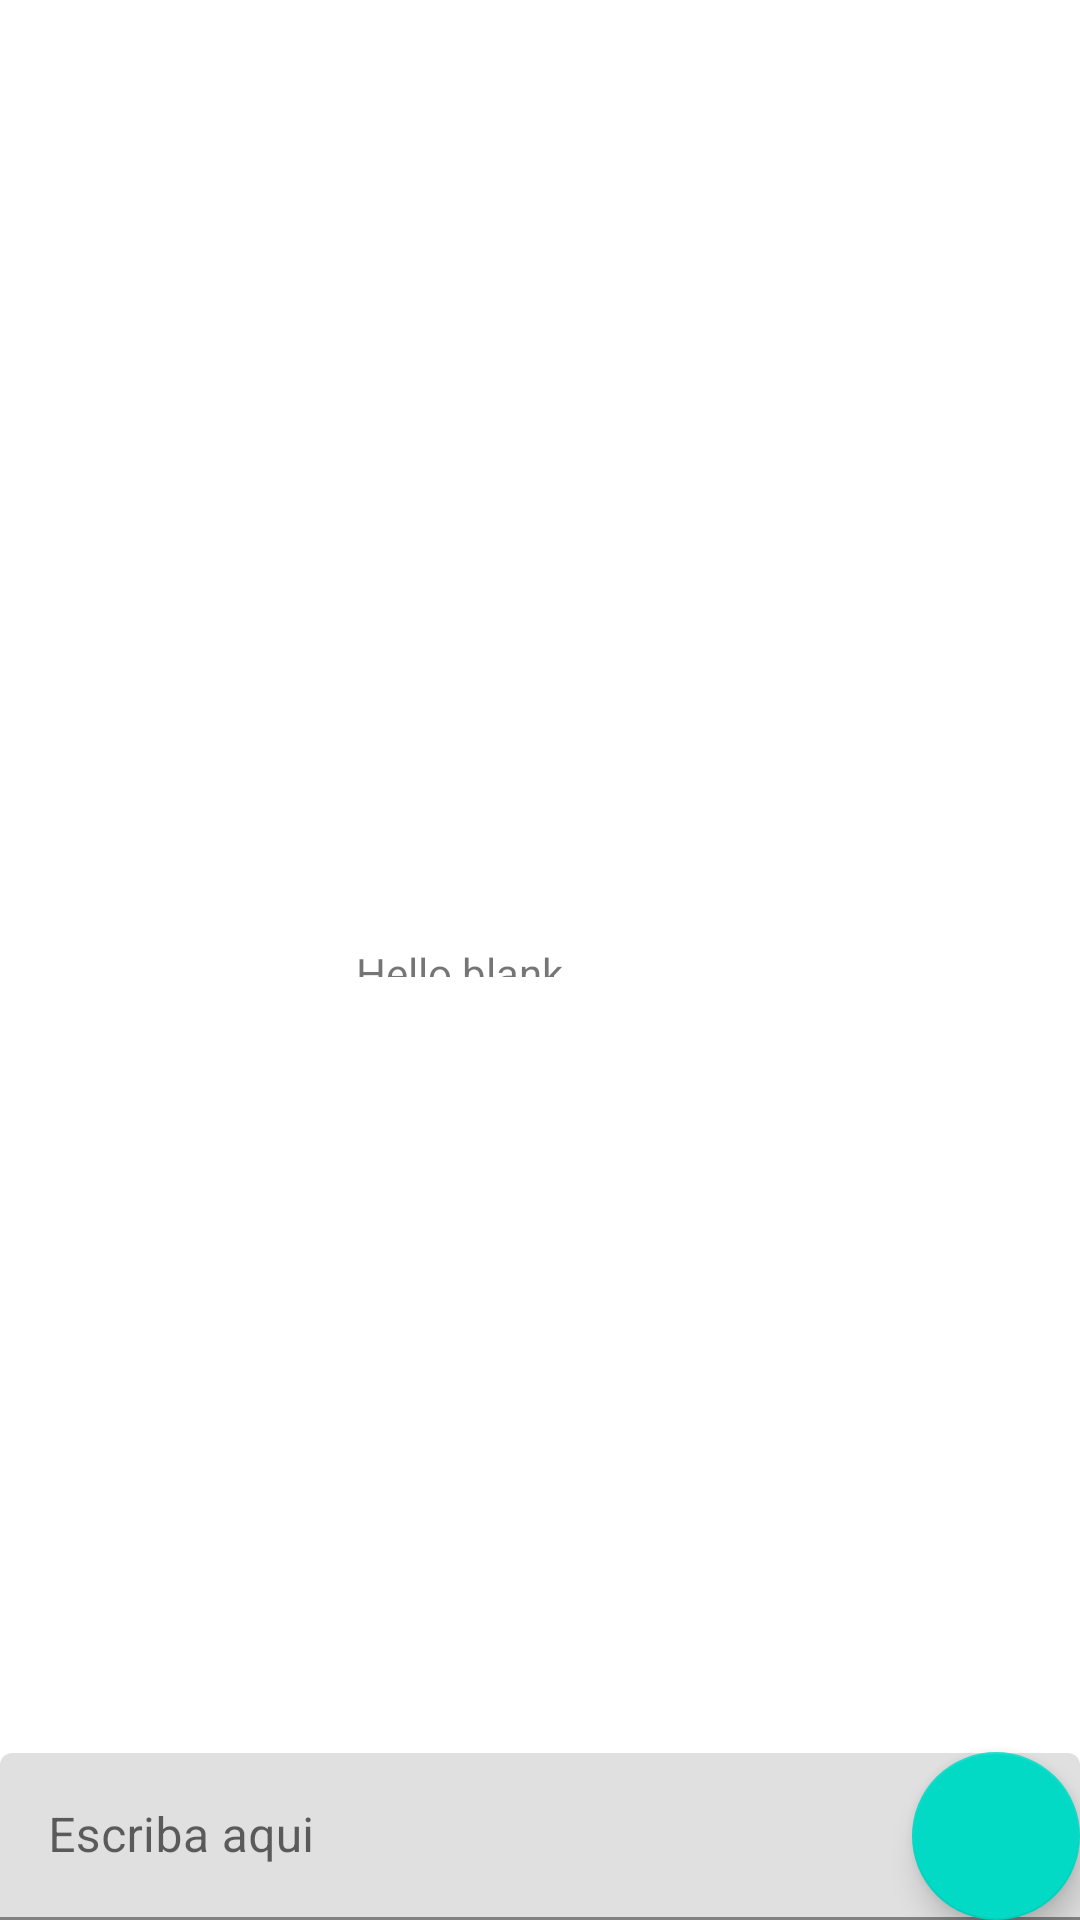

Here is an Android app screen rendered from its layout file. Give the layout XML and the strings, colors and styles it references.
<!-- AndroidManifest.xml: application theme Theme.DelCassarApp -->
<!-- res/layout/fragment_chat.xml -->
<?xml version="1.0" encoding="utf-8"?>
<androidx.constraintlayout.widget.ConstraintLayout xmlns:android="http://schemas.android.com/apk/res/android"
    xmlns:app="http://schemas.android.com/apk/res-auto"
    xmlns:tools="http://schemas.android.com/tools"
    android:layout_width="match_parent"
    android:layout_height="match_parent"
    tools:context=".ui.Chat.ChatFragment">

    
    <TextView
        android:layout_width="123dp"
        android:layout_height="11dp"
        android:text="@string/hello_blank_fragment"
        app:layout_constraintBottom_toBottomOf="parent"
        app:layout_constraintEnd_toEndOf="parent"
        app:layout_constraintStart_toStartOf="parent"
        app:layout_constraintTop_toTopOf="parent" />

    <com.google.android.material.textfield.TextInputLayout
        android:layout_width="match_parent"
        android:layout_height="wrap_content"
        app:layout_constraintBottom_toBottomOf="parent"
        app:layout_constraintEnd_toStartOf="@+id/floatingActionButton"
        app:layout_constraintStart_toStartOf="parent">

        <com.google.android.material.textfield.TextInputEditText
            android:id="@+id/textInputEditText"
            android:layout_width="match_parent"
            android:layout_height="wrap_content"
            android:hint="@string/type_some" />
    </com.google.android.material.textfield.TextInputLayout>

    <com.google.android.material.floatingactionbutton.FloatingActionButton
        android:id="@+id/floatingActionButton"
        android:layout_width="wrap_content"
        android:layout_height="wrap_content"
        android:clickable="true"
        android:src="@drawable/ic_chat"
        app:layout_constraintBottom_toBottomOf="parent"
        app:layout_constraintEnd_toEndOf="parent" />

</androidx.constraintlayout.widget.ConstraintLayout>
<!-- resources referenced by this layout -->
<resources>
  <string name="hello_blank_fragment">Hello blank fragment</string>
  <string name="type_some">Escriba aqui</string>
  <style name="Theme.DelCassarApp" parent="Theme.MaterialComponents.DayNight.DarkActionBar">
          
          <item name="colorPrimary">@color/red</item>
          <item name="colorPrimaryVariant">@color/maroon</item>
          <item name="colorOnPrimary">@color/white</item>
          
          <item name="colorSecondary">@color/teal_200</item>
          <item name="colorSecondaryVariant">@color/teal_700</item>
          <item name="colorOnSecondary">@color/black</item>
          
          <item name="android:statusBarColor" tools:targetApi="l">?attr/colorPrimaryVariant</item>
          
      </style>
  <!-- not gathered from this repository: default colours our renderer supplied (Android Studio template values) -->
  <color name="teal_200">#FF03DAC5</color>
  <color name="teal_700">#FF018786</color>
  <color name="black">#FF000000</color>
  <color name="white">#FFFFFFFF</color>
</resources>
